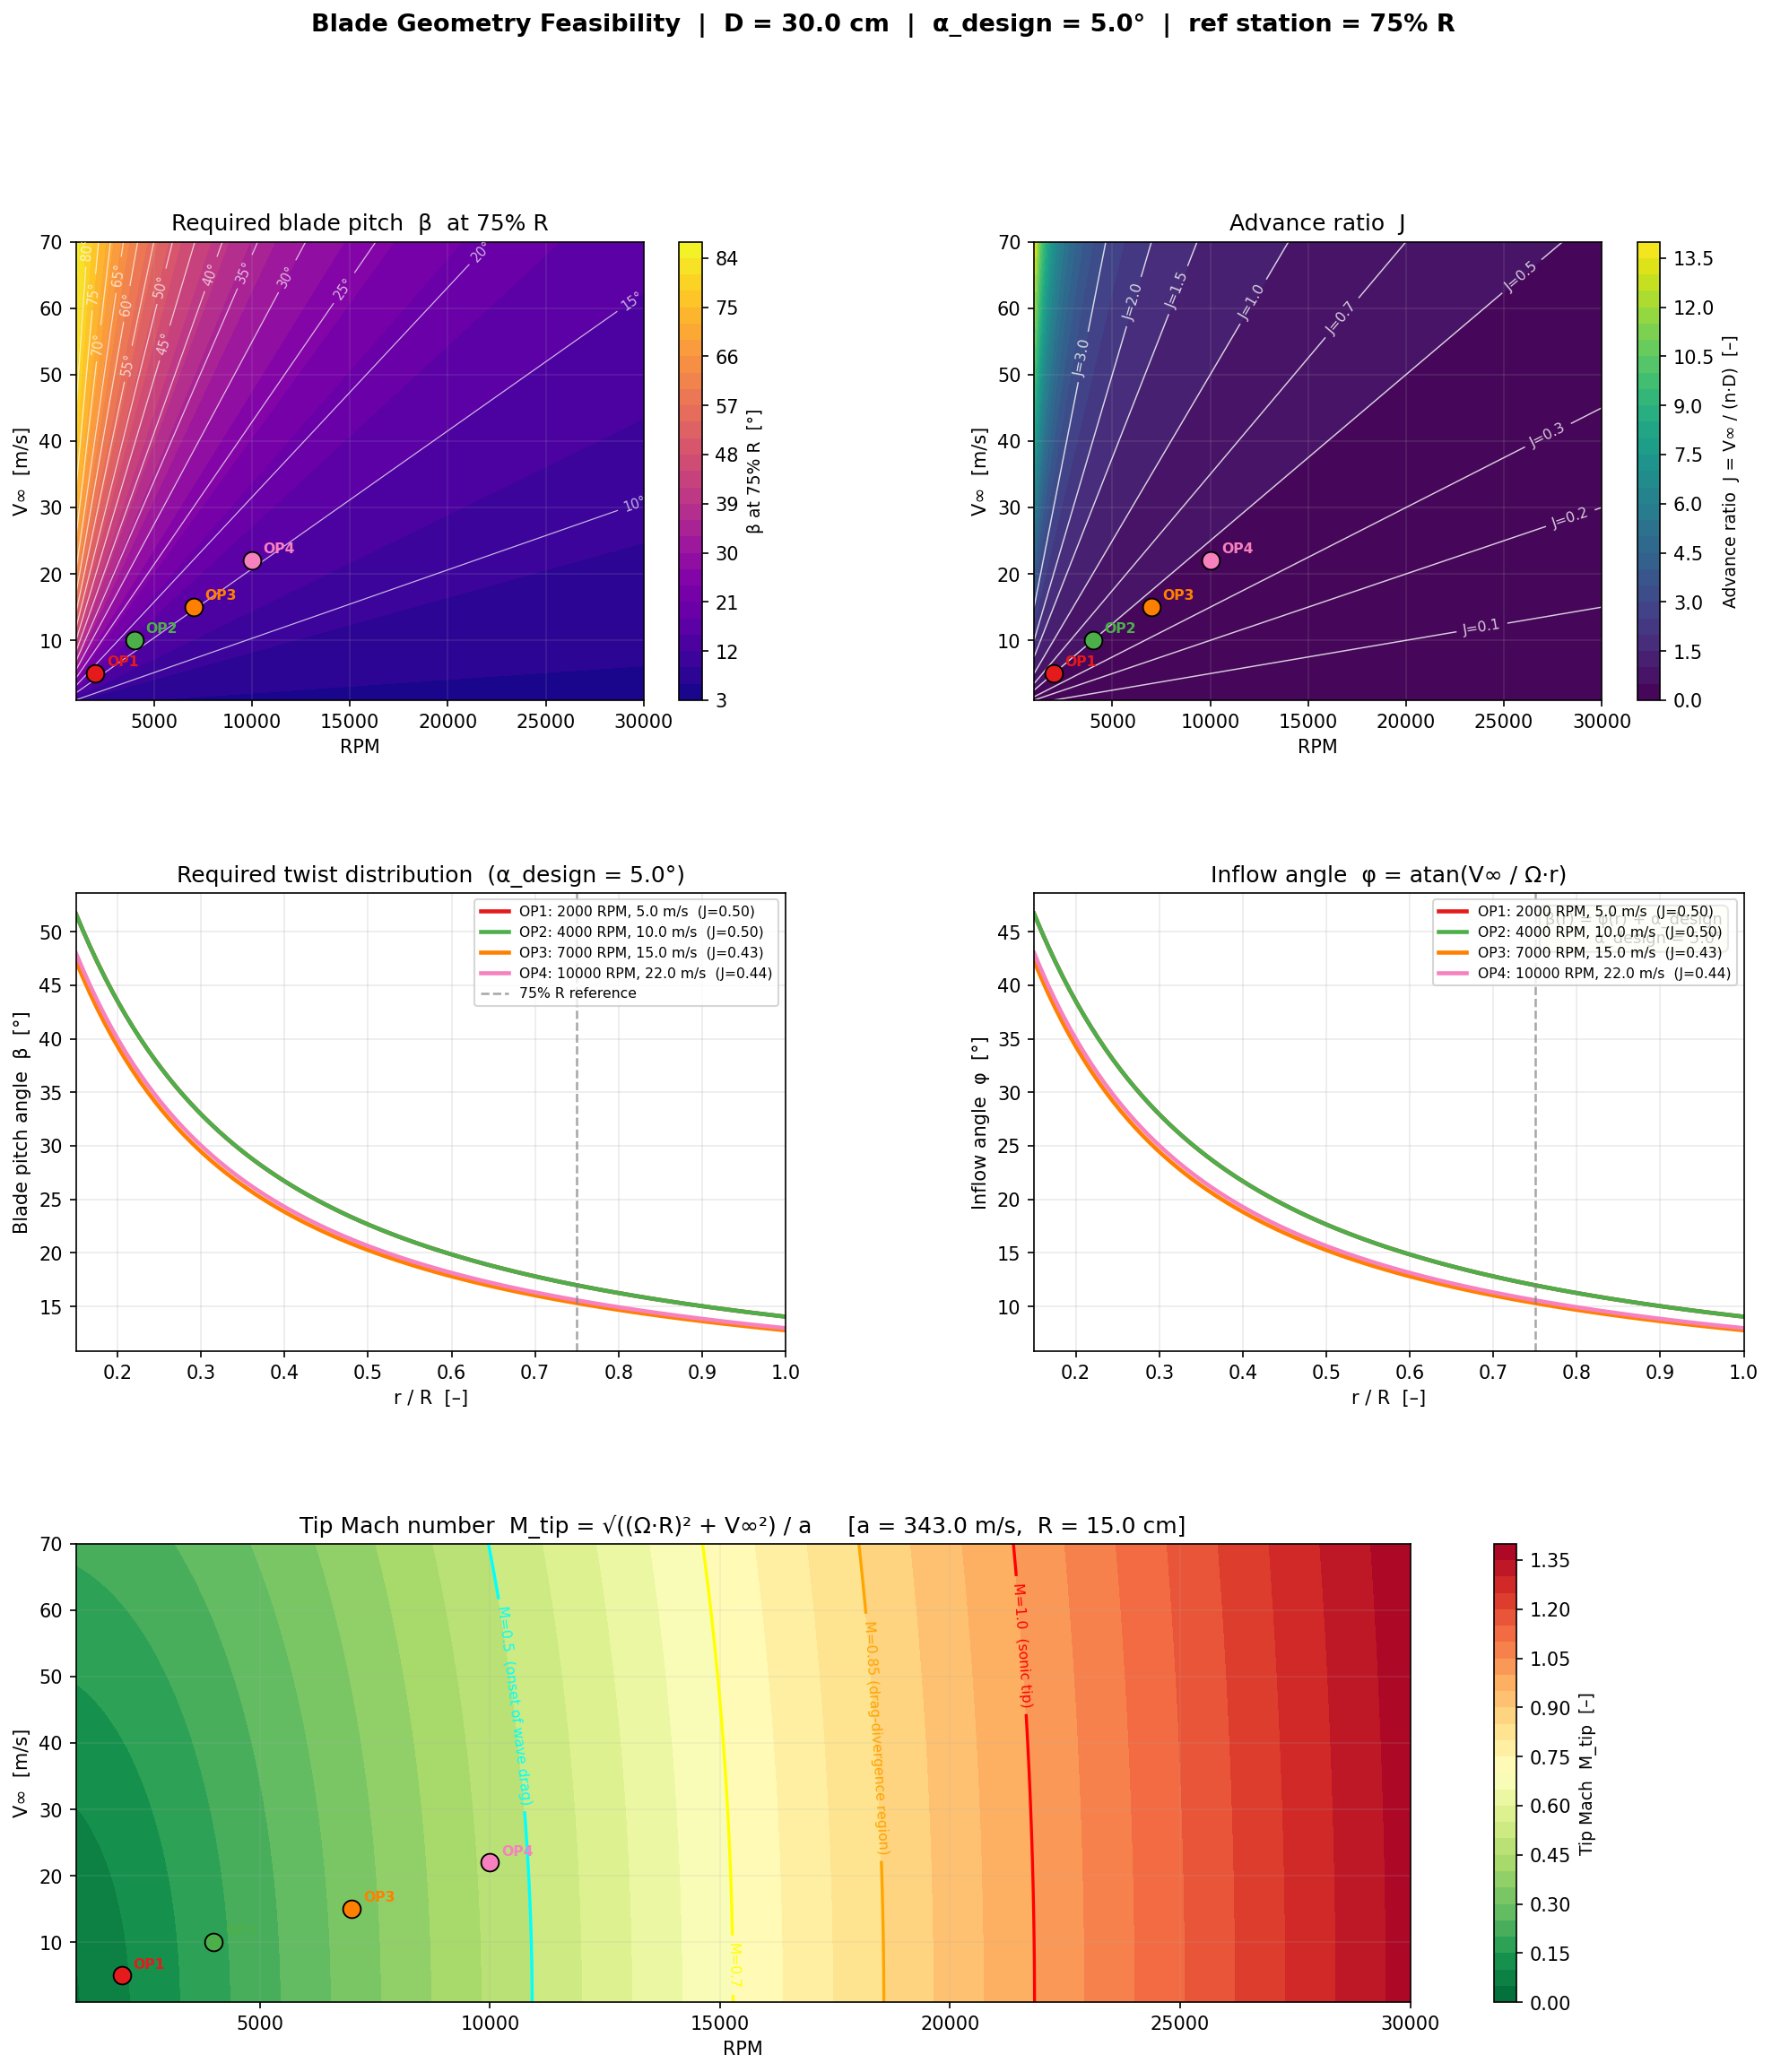

Recreate this plot in Python.
"""
Blade geometry feasibility — required twist vs. RPM and freestream velocity.

For each (RPM, V_inf) operating point the local inflow angle phi at every
radial station is:

    phi(r) = atan2(V_inf, Omega * r)          [rad]

For a "good" angle of attack alpha_design the required blade pitch is:

    beta(r) = phi(r) + alpha_design

The script plots
  1.  Required pitch at the reference radius (contour over RPM × V_inf)
  2.  Advance ratio J contours
  3.  Full twist distribution along the blade for selected operating points
  4.  Inflow angle distribution for the same points
  5.  Tip Mach number  M_tip = sqrt((Ω·R)² + V∞²) / a  (full-width bottom panel)
"""

import numpy as np
import matplotlib.pyplot as plt
import matplotlib.gridspec as gridspec

# =============================================================================
# Configuration — edit these to match your propeller / test conditions
# =============================================================================
D          = 0.3         # Propeller diameter [m]  (≈ 10 inch)
R          = D / 2          # Tip radius [m]
alpha_opt  = 5.0            # Design angle of attack [°] — "good" AoA target
r_ref      = 0.75           # Reference radial station as fraction of R
a_sound    = 343.0          # Speed of sound [m/s]  (ISA sea level)

rpm_min, rpm_max = 1_000, 30_000
v_min,   v_max   =     1,     70    # [m/s]

N_rpm = 200   # grid resolution
N_v   = 200
N_r   = 100   # radial stations for twist distribution plots

# Operating points to highlight (RPM, V_inf [m/s])
op_points = [
    (2_000,  5.0),
    (4_000, 10.0),
    (7_000, 15.0),
    (10_000, 22.0),
]

# =============================================================================
# Grid computation
# =============================================================================
rpm_arr = np.linspace(rpm_min, rpm_max, N_rpm)
v_arr   = np.linspace(v_min,   v_max,   N_v)
RPM, V  = np.meshgrid(rpm_arr, v_arr)

n_rps = RPM / 60.0
Omega  = 2.0 * np.pi * n_rps

# Inflow angle and required pitch at reference radius
phi_ref  = np.degrees(np.arctan2(V, Omega * (r_ref * R)))
beta_ref = phi_ref + alpha_opt

# Advance ratio
J = V / (n_rps * D)

# Tip Mach number — total relative velocity at blade tip
V_tip = np.sqrt((Omega * R) ** 2 + V ** 2)
M_tip = V_tip / a_sound

# Radial stations (avoid hub singularity)
r_norm = np.linspace(0.15, 1.0, N_r)

# Pre-compute twist distributions for the selected operating points
op_data = []
for rpm_op, v_op in op_points:
    omega_op  = rpm_op * 2.0 * np.pi / 60.0
    J_op      = v_op / (rpm_op / 60.0 * D)
    phi_dist  = np.degrees(np.arctan2(v_op, omega_op * r_norm * R))
    beta_dist = phi_dist + alpha_opt
    op_data.append((rpm_op, v_op, J_op, phi_dist, beta_dist))

# =============================================================================
# Plotting
# =============================================================================
COLORS = plt.cm.Set1(np.linspace(0, 0.8, len(op_points)))

fig = plt.figure(figsize=(16, 17))
fig.suptitle(
    f"Blade Geometry Feasibility  |  D = {D*100:.1f} cm  |"
    f"  α_design = {alpha_opt}°  |  ref station = {r_ref*100:.0f}% R",
    fontsize=13, fontweight="bold",
)
gs = gridspec.GridSpec(3, 2, figure=fig, hspace=0.42, wspace=0.35)

# ── Panel 1 : Required pitch at reference radius ──────────────────────────────
ax1 = fig.add_subplot(gs[0, 0])
cf1 = ax1.contourf(rpm_arr, v_arr, beta_ref, levels=30, cmap="plasma")
cb1 = plt.colorbar(cf1, ax=ax1)
cb1.set_label(f"β at {r_ref*100:.0f}% R  [°]", fontsize=9)
# iso-lines every 5°
beta_lines = np.arange(np.floor(beta_ref.min()), np.ceil(beta_ref.max()) + 1, 5)
cs1 = ax1.contour(rpm_arr, v_arr, beta_ref, levels=beta_lines,
                   colors="white", linewidths=0.6, alpha=0.7)
ax1.clabel(cs1, fmt="%d°", fontsize=7, inline=True)
for i, (rpm_op, v_op, J_op, *_) in enumerate(op_data):
    ax1.scatter(rpm_op, v_op, color=COLORS[i], s=90, zorder=6,
                edgecolors="k", linewidths=0.9)
    ax1.annotate(f"OP{i+1}", (rpm_op, v_op),
                 textcoords="offset points", xytext=(6, 4),
                 fontsize=7.5, color=COLORS[i], fontweight="bold")
ax1.set_xlabel("RPM")
ax1.set_ylabel("V∞  [m/s]")
ax1.set_title(f"Required blade pitch  β  at {r_ref*100:.0f}% R")
ax1.grid(True, alpha=0.15)

# ── Panel 2 : Advance ratio J ─────────────────────────────────────────────────
ax2 = fig.add_subplot(gs[0, 1])
cf2 = ax2.contourf(rpm_arr, v_arr, J, levels=30, cmap="viridis")
cb2 = plt.colorbar(cf2, ax=ax2)
cb2.set_label("Advance ratio  J = V∞ / (n·D)  [–]", fontsize=9)
J_iso = [0.1, 0.2, 0.3, 0.5, 0.7, 1.0, 1.5, 2.0, 3.0]
cs2 = ax2.contour(rpm_arr, v_arr, J, levels=J_iso,
                   colors="white", linewidths=0.7, alpha=0.8)
ax2.clabel(cs2, fmt="J=%.1f", fontsize=7.5, inline=True)
for i, (rpm_op, v_op, J_op, *_) in enumerate(op_data):
    ax2.scatter(rpm_op, v_op, color=COLORS[i], s=90, zorder=6,
                edgecolors="k", linewidths=0.9)
    ax2.annotate(f"OP{i+1}", (rpm_op, v_op),
                 textcoords="offset points", xytext=(6, 4),
                 fontsize=7.5, color=COLORS[i], fontweight="bold")
ax2.set_xlabel("RPM")
ax2.set_ylabel("V∞  [m/s]")
ax2.set_title("Advance ratio  J")
ax2.grid(True, alpha=0.15)

# ── Panel 3 : Twist (pitch) distribution along the blade ─────────────────────
ax3 = fig.add_subplot(gs[1, 0])
for i, (rpm_op, v_op, J_op, phi_dist, beta_dist) in enumerate(op_data):
    ax3.plot(r_norm, beta_dist, color=COLORS[i], linewidth=2.2,
             label=f"OP{i+1}: {rpm_op} RPM, {v_op} m/s  (J={J_op:.2f})")
ax3.axvline(r_ref, color="gray", linestyle="--", linewidth=1.2, alpha=0.7,
            label=f"{r_ref*100:.0f}% R reference")
ax3.set_xlabel("r / R  [–]")
ax3.set_ylabel("Blade pitch angle  β  [°]")
ax3.set_title(f"Required twist distribution  (α_design = {alpha_opt}°)")
ax3.legend(fontsize=7.5, loc="upper right")
ax3.grid(True, alpha=0.25)
ax3.set_xlim(r_norm[0], 1.0)

# ── Panel 4 : Inflow angle distribution ──────────────────────────────────────
ax4 = fig.add_subplot(gs[1, 1])
for i, (rpm_op, v_op, J_op, phi_dist, beta_dist) in enumerate(op_data):
    ax4.plot(r_norm, phi_dist, color=COLORS[i], linewidth=2.2,
             label=f"OP{i+1}: {rpm_op} RPM, {v_op} m/s  (J={J_op:.2f})")
ax4.axvline(r_ref, color="gray", linestyle="--", linewidth=1.2, alpha=0.7)
ax4.set_xlabel("r / R  [–]")
ax4.set_ylabel("Inflow angle  φ  [°]")
ax4.set_title("Inflow angle  φ = atan(V∞ / Ω·r)")
ax4.legend(fontsize=7.5, loc="upper right")
ax4.grid(True, alpha=0.25)
ax4.set_xlim(r_norm[0], 1.0)
ax4.annotate(
    f"β(r) = φ(r) + α_design\nα_design = {alpha_opt}°",
    xy=(0.97, 0.96), xycoords="axes fraction",
    ha="right", va="top", fontsize=8.5,
    bbox=dict(boxstyle="round,pad=0.35", facecolor="lightyellow",
               edgecolor="gray", alpha=0.9),
)

# ── Panel 5 : Tip Mach number (full-width bottom row) ────────────────────────
ax5 = fig.add_subplot(gs[2, :])
cf5 = ax5.contourf(rpm_arr, v_arr, M_tip, levels=30, cmap="RdYlGn_r")
cb5 = plt.colorbar(cf5, ax=ax5)
cb5.set_label("Tip Mach  M_tip  [–]", fontsize=9)
# Highlight aerodynamic thresholds
M_thresholds = {0.5: ("cyan",   "M=0.5  (onset of wave drag)"),
                0.7: ("yellow", "M=0.7"),
                0.85:("orange", "M=0.85 (drag-divergence region)"),
                1.0: ("red",    "M=1.0  (sonic tip)")}
for M_val, (col, lbl) in M_thresholds.items():
    cs5 = ax5.contour(rpm_arr, v_arr, M_tip, levels=[M_val],
                      colors=[col], linewidths=1.6)
    ax5.clabel(cs5, fmt=lbl, fontsize=7.5, inline=True)
for i, (rpm_op, v_op, J_op, *_) in enumerate(op_data):
    ax5.scatter(rpm_op, v_op, color=COLORS[i], s=90, zorder=6,
                edgecolors="k", linewidths=0.9)
    ax5.annotate(f"OP{i+1}", (rpm_op, v_op),
                 textcoords="offset points", xytext=(6, 4),
                 fontsize=7.5, color=COLORS[i], fontweight="bold")
ax5.set_xlabel("RPM")
ax5.set_ylabel("V∞  [m/s]")
ax5.set_title(
    f"Tip Mach number  M_tip = √((Ω·R)² + V∞²) / a     "
    f"[a = {a_sound} m/s,  R = {R*100:.1f} cm]"
)
ax5.grid(True, alpha=0.15)

plt.savefig("blade_geometry_analysis.png", dpi=150, bbox_inches="tight")
plt.show()
print("Saved → blade_geometry_analysis.png")
